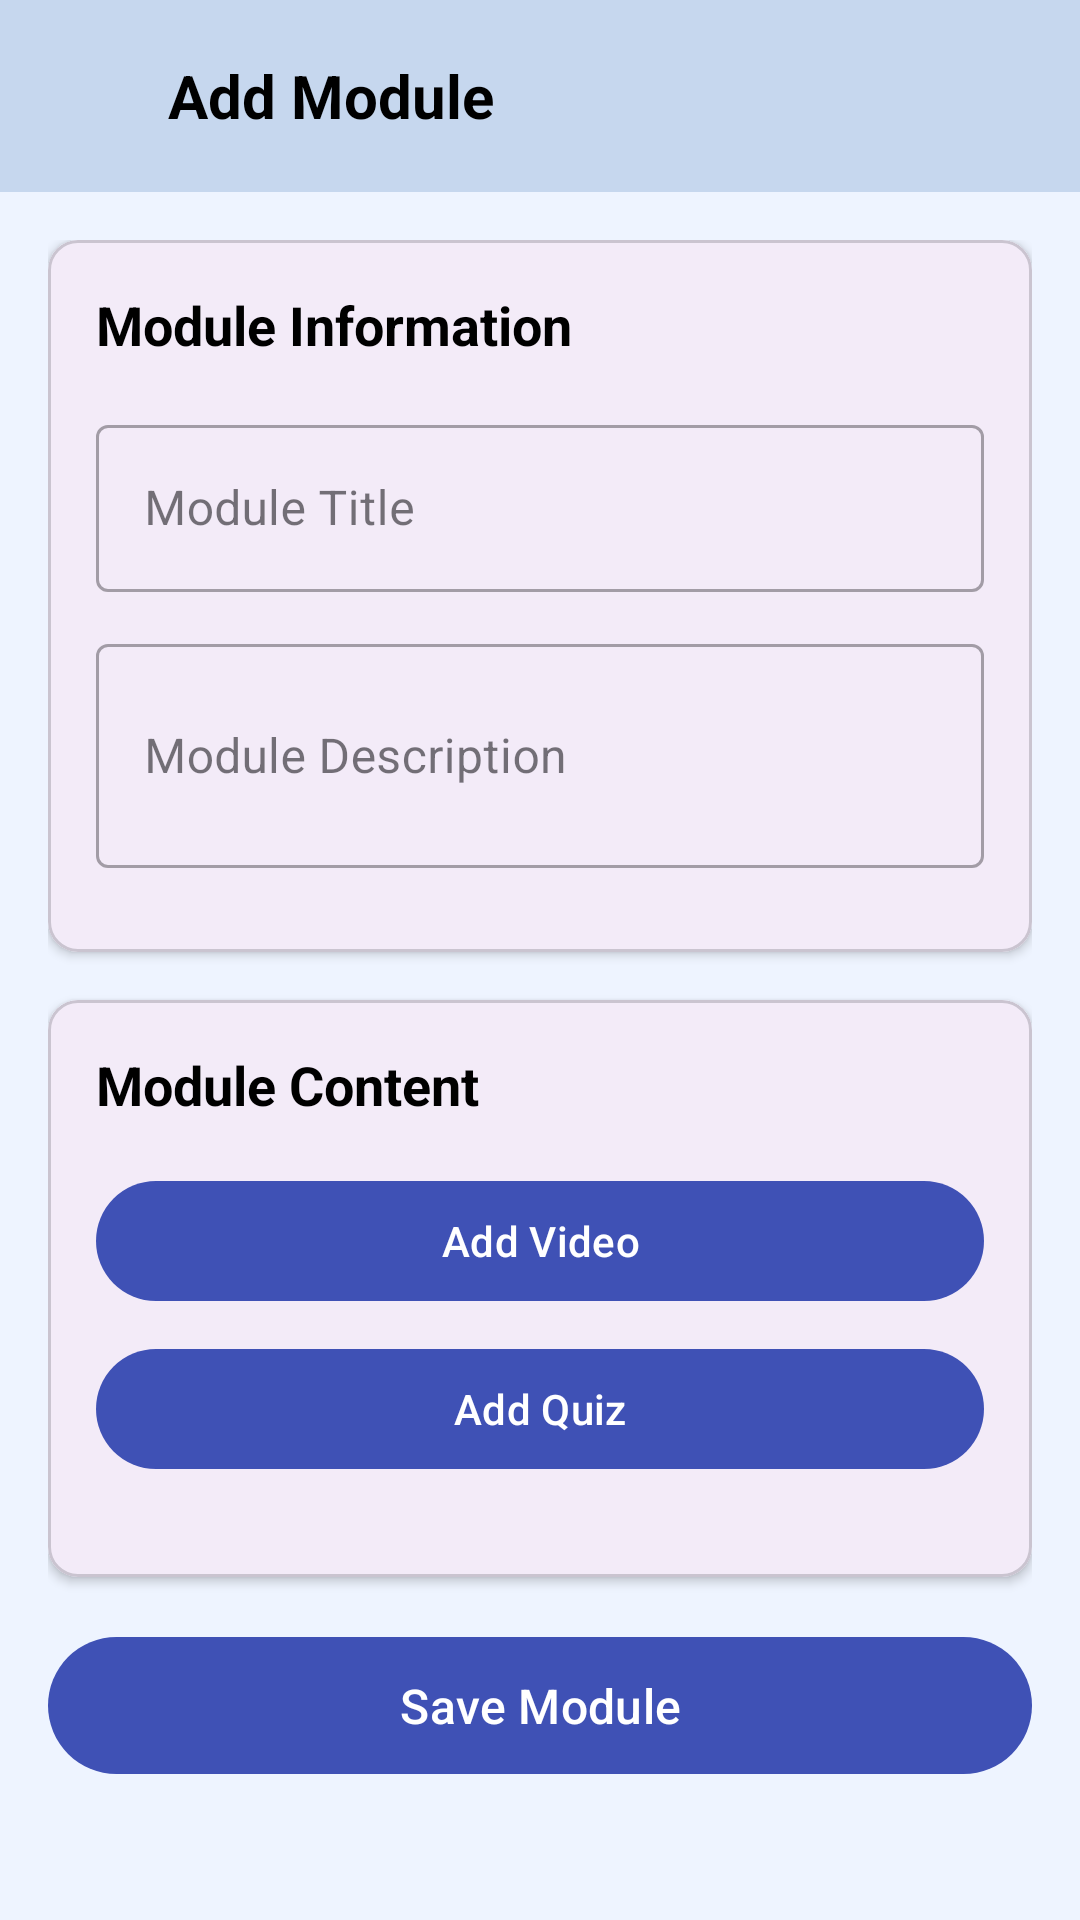

Android layout source for this screen:
<!-- AndroidManifest.xml: application theme Theme.LMSLite -->
<!-- res/layout/activity_add_module.xml -->
<?xml version="1.0" encoding="utf-8"?>
<androidx.coordinatorlayout.widget.CoordinatorLayout
    xmlns:android="http://schemas.android.com/apk/res/android"
    xmlns:app="http://schemas.android.com/apk/res-auto"
    xmlns:tools="http://schemas.android.com/tools"
    android:layout_width="match_parent"
    android:layout_height="match_parent"
    android:background="#EEF4FF"
    tools:context=".AddModuleActivity">

    <com.google.android.material.appbar.AppBarLayout
        android:id="@+id/appBarLayout"
        android:layout_width="match_parent"
        android:layout_height="wrap_content"
        android:background="#c6d7ee">

        <androidx.appcompat.widget.Toolbar
            android:id="@+id/toolbar"
            android:layout_width="match_parent"
            android:layout_height="?attr/actionBarSize"
            android:elevation="4dp">

            <LinearLayout
                android:layout_width="match_parent"
                android:layout_height="match_parent"
                android:gravity="center_vertical"
                android:orientation="horizontal">

                <ImageView
                    android:id="@+id/ivBack"
                    android:layout_width="24dp"
                    android:layout_height="24dp"
                    android:src="@drawable/ic_back"
                    android:layout_marginEnd="16dp"/>

                <TextView
                    android:layout_width="0dp"
                    android:layout_height="wrap_content"
                    android:layout_weight="1"
                    android:text="Add Module"
                    android:textColor="@color/black"
                    android:textSize="20sp"
                    android:textStyle="bold" />
            </LinearLayout>
        </androidx.appcompat.widget.Toolbar>
    </com.google.android.material.appbar.AppBarLayout>

    <androidx.core.widget.NestedScrollView
        android:layout_width="match_parent"
        android:layout_height="match_parent"
        android:fillViewport="true"
        app:layout_behavior="@string/appbar_scrolling_view_behavior">

        <LinearLayout
            android:layout_width="match_parent"
            android:layout_height="wrap_content"
            android:orientation="vertical"
            android:padding="16dp">

            
            <com.google.android.material.card.MaterialCardView
                android:layout_width="match_parent"
                android:layout_height="wrap_content"
                android:layout_marginBottom="16dp"
                app:cardCornerRadius="10dp"
                app:cardElevation="2dp">

                <LinearLayout
                    android:layout_width="match_parent"
                    android:layout_height="wrap_content"
                    android:orientation="vertical"
                    android:padding="16dp">

                    <TextView
                        android:layout_width="wrap_content"
                        android:layout_height="wrap_content"
                        android:text="Module Information"
                        android:textColor="@color/black"
                        android:textSize="18sp"
                        android:textStyle="bold"
                        android:layout_marginBottom="16dp"/>

                    <com.google.android.material.textfield.TextInputLayout
                        android:layout_width="match_parent"
                        android:layout_height="wrap_content"
                        android:layout_marginBottom="12dp"
                        style="@style/Widget.MaterialComponents.TextInputLayout.OutlinedBox">

                        <com.google.android.material.textfield.TextInputEditText
                            android:id="@+id/etModuleTitle"
                            android:layout_width="match_parent"
                            android:layout_height="wrap_content"
                            android:hint="Module Title"/>
                    </com.google.android.material.textfield.TextInputLayout>

                    <com.google.android.material.textfield.TextInputLayout
                        android:layout_width="match_parent"
                        android:layout_height="wrap_content"
                        android:layout_marginBottom="12dp"
                        style="@style/Widget.MaterialComponents.TextInputLayout.OutlinedBox">

                        <com.google.android.material.textfield.TextInputEditText
                            android:id="@+id/etModuleDescription"
                            android:layout_width="match_parent"
                            android:layout_height="wrap_content"
                            android:hint="Module Description"
                            android:inputType="textMultiLine"
                            android:minLines="2"/>
                    </com.google.android.material.textfield.TextInputLayout>
                </LinearLayout>
            </com.google.android.material.card.MaterialCardView>

            
            <com.google.android.material.card.MaterialCardView
                android:layout_width="match_parent"
                android:layout_height="wrap_content"
                android:layout_marginBottom="16dp"
                app:cardCornerRadius="10dp"
                app:cardElevation="2dp">

                <LinearLayout
                    android:layout_width="match_parent"
                    android:layout_height="wrap_content"
                    android:orientation="vertical"
                    android:padding="16dp">

                    <TextView
                        android:layout_width="wrap_content"
                        android:layout_height="wrap_content"
                        android:text="Module Content"
                        android:textColor="@color/black"
                        android:textSize="18sp"
                        android:textStyle="bold"
                        android:layout_marginBottom="16dp"/>

                    <com.google.android.material.button.MaterialButton
                        android:id="@+id/btnAddVideo"
                        android:layout_width="match_parent"
                        android:layout_height="wrap_content"
                        android:text="Add Video"
                        android:textColor="@color/white"
                        android:layout_marginBottom="8dp"
                        app:backgroundTint="#3F51B5"/>

                    <com.google.android.material.button.MaterialButton
                        android:id="@+id/btnAddQuiz"
                        android:layout_width="match_parent"
                        android:layout_height="wrap_content"
                        android:text="Add Quiz"
                        android:textColor="@color/white"
                        app:backgroundTint="#3F51B5"/>

                    <androidx.recyclerview.widget.RecyclerView
                        android:id="@+id/rvContent"
                        android:layout_width="match_parent"
                        android:layout_height="wrap_content"
                        android:layout_marginTop="16dp"
                        android:nestedScrollingEnabled="false"/>
                </LinearLayout>
            </com.google.android.material.card.MaterialCardView>

            
            <com.google.android.material.button.MaterialButton
                android:id="@+id/btnSaveModule"
                android:layout_width="match_parent"
                android:layout_height="wrap_content"
                android:text="Save Module"
                android:textColor="@color/white"
                android:padding="12dp"
                android:textSize="16sp"
                app:backgroundTint="#3F51B5"/>

        </LinearLayout>
    </androidx.core.widget.NestedScrollView>
</androidx.coordinatorlayout.widget.CoordinatorLayout>
<!-- resources referenced by this layout -->
<resources>
  <style name="Theme.LMSLite" parent="Base.Theme.LMSLite" />
  <style name="Base.Theme.LMSLite" parent="Theme.Material3.DayNight.NoActionBar">
          
          
      </style>
  <!-- not gathered from this repository: default colours our renderer supplied (Android Studio template values) -->
  <color name="black">#FF000000</color>
  <color name="white">#FFFFFFFF</color>
</resources>
